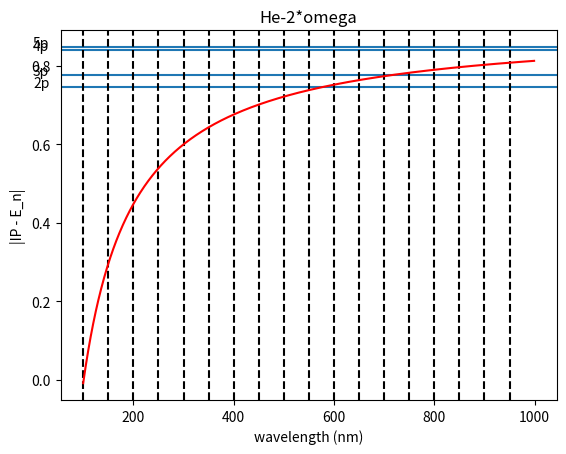

Write the Python code that produced this figure.
import matplotlib.pyplot as plt
import matplotlib.transforms as transforms
import numpy as np; np.random.seed(42)
ax=plt.subplots()

even= range(100,1000,50)

plt.axhline(0.903849 + -0.158119)
plt.text(0,0.903849 + -0.158119,'2p', color="black")
plt.axhline(0.903849 + -0.127713)
plt.text(0,0.903849 + -0.127713,'3p', color="black")
plt.axhline(0.903849 + -0.0646411)
plt.text(0,0.903849 + -0.0646411,'4p', color="black")
plt.axhline(0.903849 + -0.0564686)
plt.text(0,0.903849 + -0.0564686,'5p', color="black")
x = np.arange(100, 1000, 1)
for j in even:
    plt.axvline(j, color='k', linestyle='--')
y = 0.903849 - 2*45.6/x
plt.plot(x, y, 'r')
plt.title('He-2*omega')
plt.ylabel('|IP - E_n|')
plt.xlabel('wavelength (nm)')
plt.show()
                    
